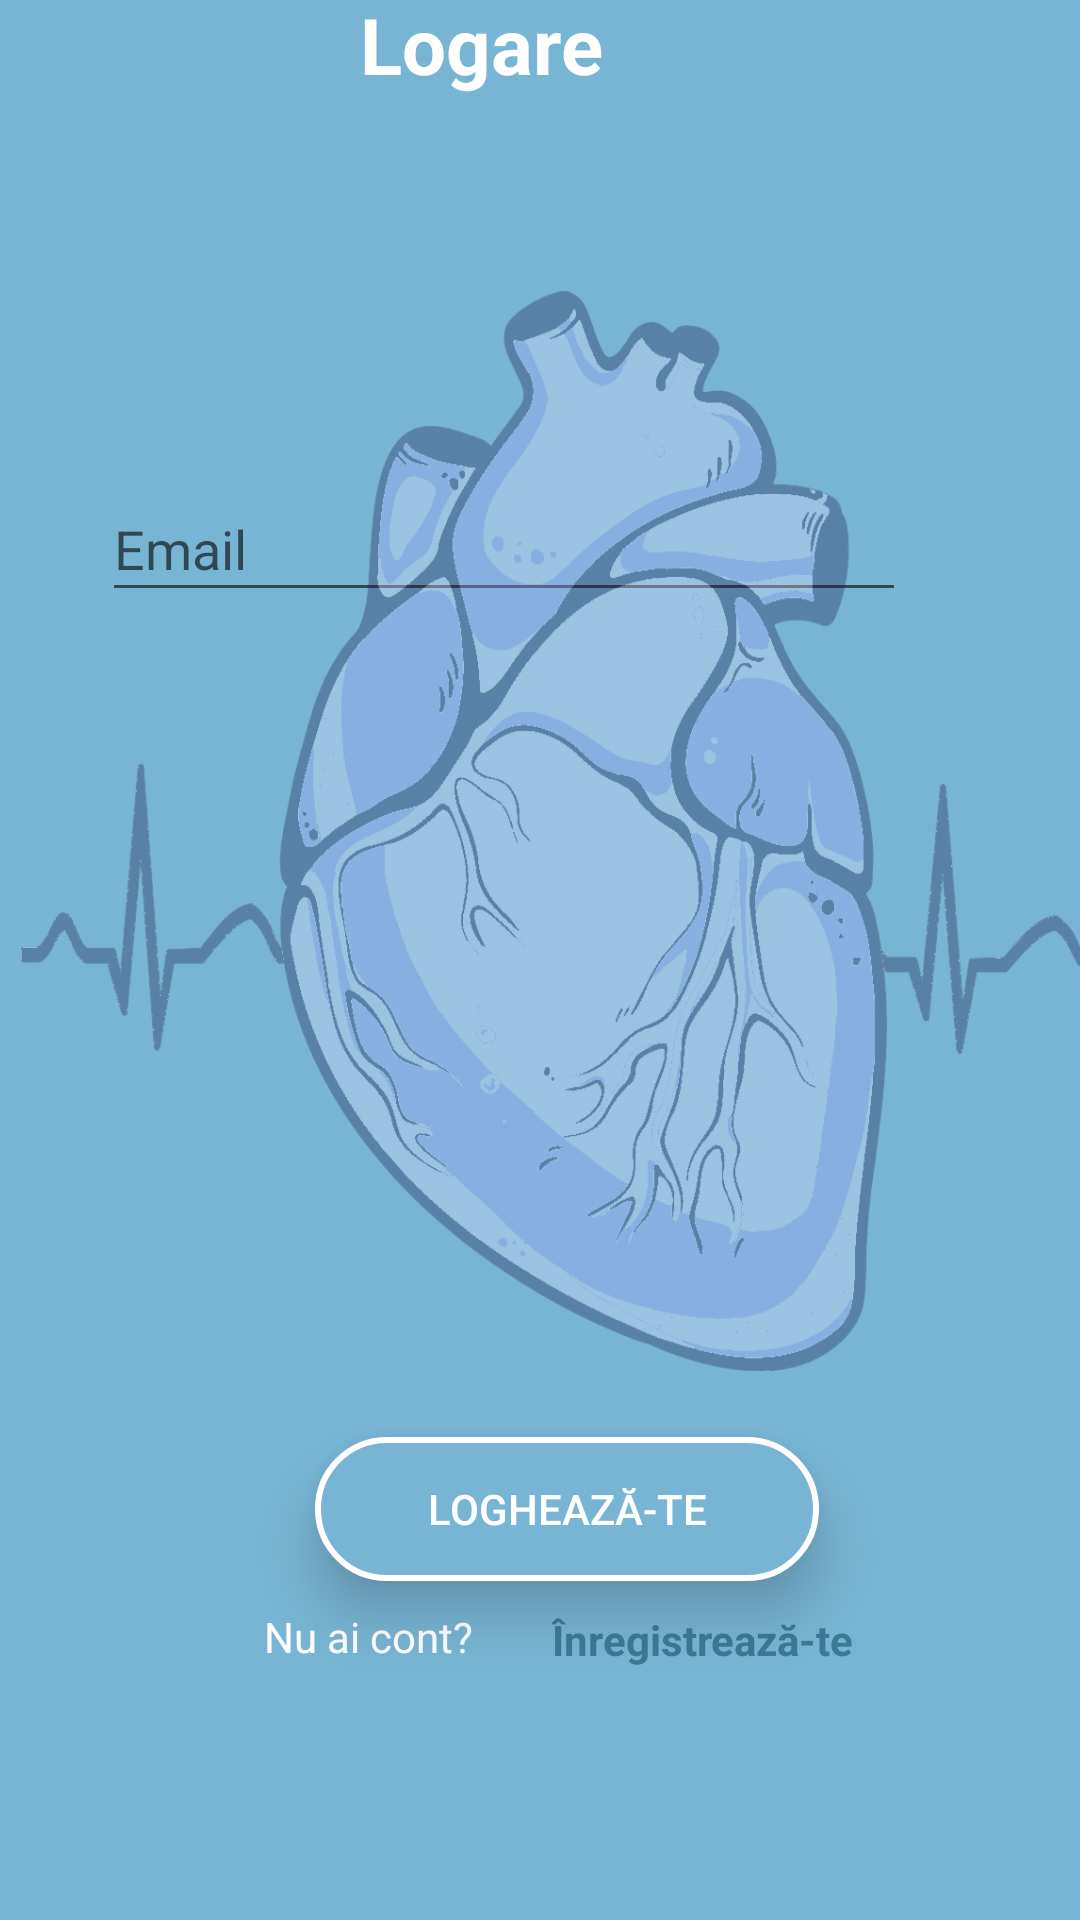

The Android layout XML behind this screen, and the referenced resources:
<!-- AndroidManifest.xml: application theme AppTheme -->
<!-- res/layout/activity_login.xml -->
<?xml version="1.0" encoding="utf-8"?>
<androidx.constraintlayout.widget.ConstraintLayout xmlns:android="http://schemas.android.com/apk/res/android"
    android:orientation="vertical"
    android:layout_width="match_parent"
    xmlns:app="http://schemas.android.com/apk/res-auto"
    xmlns:tools="http://schemas.android.com/tools"
    android:layout_height="match_parent"
    tools:context=".Login"
    android:background="#78b5d4"
    >


    














    <TextView
        android:id="@+id/textView"
        android:layout_width="119dp"
        android:layout_height="70dp"
        android:layout_marginStart="120dp"
        android:layout_marginTop="110dp"
        android:layout_marginEnd="146dp"
        android:layout_marginBottom="10dp"
        android:text="Logare"
        android:textColor="#ffffff"
        android:textSize="26dp"
        android:textStyle="bold"
        app:fontFamily="@font/cutive"
        app:layout_constraintBottom_toTopOf="@+id/imageView2"
        app:layout_constraintEnd_toEndOf="parent"
        app:layout_constraintHorizontal_bias="0.0"
        app:layout_constraintStart_toStartOf="parent"
        app:layout_constraintTop_toTopOf="parent" />

    <EditText
        android:id="@+id/etEmail"
        android:layout_width="268dp"
        android:layout_height="45dp"
        android:layout_marginStart="85dp"
        android:layout_marginLeft="85dp"
        android:layout_marginEnd="58dp"
        android:layout_marginRight="58dp"
        android:layout_marginBottom="900dp"
        android:hint="Email"

        app:layout_constraintBottom_toBottomOf="parent"
        app:layout_constraintEnd_toEndOf="parent"
        app:layout_constraintHorizontal_bias="1.0"
        app:layout_constraintStart_toStartOf="parent"
        app:layout_constraintTop_toBottomOf="@+id/imageView2"
        app:layout_constraintVertical_bias="0.391" />

    <EditText
        android:id="@+id/etParola"
        android:layout_width="268dp"
        android:layout_height="45dp"
        android:layout_marginStart="85dp"
        android:layout_marginLeft="85dp"
        android:layout_marginTop="12dp"
        android:layout_marginEnd="58dp"
        android:layout_marginRight="58dp"
        android:layout_marginBottom="148dp"
        android:hint="Parolă"
        android:password="true"
        app:layout_constraintBottom_toTopOf="@+id/btnlogare"
        app:layout_constraintEnd_toEndOf="parent"
        app:layout_constraintHorizontal_bias="1.0"
        app:layout_constraintStart_toEndOf="@+id/imageView2"
        app:layout_constraintTop_toBottomOf="@+id/etEmail"
        app:layout_constraintVertical_bias="0.176" />

    <ImageView
        android:id="@+id/imageView2"
        android:layout_width="360dp"
        android:layout_height="360dp"

        android:layout_marginStart="7dp"
        android:layout_marginTop="20dp"
        android:layout_marginEnd="44dp"
        android:layout_marginBottom="11dp"
        android:background="@drawable/transparent"
        app:layout_constraintBottom_toTopOf="@+id/btnlogare"
        app:layout_constraintEnd_toEndOf="parent"
        app:layout_constraintHorizontal_bias="0.0"
        app:layout_constraintStart_toStartOf="parent"
        app:layout_constraintTop_toBottomOf="@+id/textView" />

    <Button
        android:id="@+id/btnlogare"
        android:layout_width="168dp"
        android:layout_height="48dp"
        android:layout_marginStart="105dp"
        android:layout_marginTop="11dp"
        android:layout_marginEnd="152dp"
        android:layout_marginBottom="3dp"
        android:background="@drawable/button_shape1"
        android:elevation="10dp"
        android:text="Loghează-te"
        android:textColor="#ffffff"
        android:translationZ="10dp"
        app:layout_constraintBottom_toTopOf="@+id/textView2"
        app:layout_constraintEnd_toEndOf="parent"
        app:layout_constraintHorizontal_bias="0.0"
        app:layout_constraintStart_toStartOf="parent"
        app:layout_constraintTop_toBottomOf="@+id/imageView2" />

    <TextView
        android:id="@+id/textView2"
        android:layout_width="90dp"
        android:layout_height="30dp"
        android:layout_marginStart="120dp"
        android:layout_marginTop="6dp"
        android:layout_marginBottom="82dp"
        android:text="Nu ai cont?"
        android:textColor="#ffffff"
        app:layout_constraintBottom_toBottomOf="parent"
        app:layout_constraintEnd_toStartOf="@+id/txtinreg"
        app:layout_constraintHorizontal_bias="1.0"
        app:layout_constraintStart_toStartOf="parent"
        app:layout_constraintTop_toBottomOf="@+id/btnlogare" />

    <TextView
        android:id="@+id/txtinreg"
        android:layout_width="157dp"
        android:layout_height="30dp"
        android:layout_marginStart="6dp"
        android:layout_marginTop="10dp"
        android:layout_marginEnd="51dp"
        android:layout_marginBottom="73dp"
        android:text="Înregistrează-te"
        android:textColor="#3c7997"
        android:textStyle="bold"
        app:layout_constraintBottom_toBottomOf="parent"
        app:layout_constraintEnd_toEndOf="parent"
        app:layout_constraintStart_toEndOf="@+id/textView2"
        app:layout_constraintTop_toBottomOf="@+id/btnlogare"
        app:layout_constraintVertical_bias="1.0" />
</androidx.constraintlayout.widget.ConstraintLayout>
<!-- resources referenced by this layout -->
<resources>
  <!-- drawable button_shape1 (drawable) -->
  <?xml version="1.0" encoding="utf-8"?>
  <shape xmlns:android="http://schemas.android.com/apk/res/android" android:shape="rectangle" >
  <corners
      android:radius="100dp"
      />
  <solid
      android:color="#78b5d4"    />
  <padding
      android:left="0dp"
      android:top="0dp"
      android:right="0dp"
      android:bottom="0dp"
      />
  <size
      android:width="169dp"
      android:height="60dp"
      />
  <stroke
      android:width="2dp"
      android:color="#ffffff"
      />
  </shape>
  <!-- drawable toolbar_curbat (drawable-v24) -->
  <?xml version="1.0" encoding="utf-8"?>
  <layer-list xmlns:android="http://schemas.android.com/apk/res/android">
  <item>
  
      <shape android:shape="rectangle"/>
  </item>
  
      <item android:bottom="0dp"
          android:left="-100dp"
          android:right="-100dp"
         android:top="-80dp">
          <shape android:shape="oval">
              <solid android:color="#3c7997"/>
          </shape>
      </item>
  
  </layer-list>
  <!-- drawable transparent: png bitmap (drawable-v24, 117671 bytes) -->
  <style parent="Theme.AppCompat.Light.DarkActionBar" name="AppTheme">
  
      
  
  
      <item name="colorPrimary">@color/colorPrimary</item>
  
      <item name="colorPrimaryDark">@color/colorPrimaryDark</item>
  
      <item name="colorAccent">@color/colorAccent</item>
  
  </style>
  <color name="colorPrimary">#008577</color>
  <color name="colorPrimaryDark">#3c7997</color>
  <color name="colorAccent">#D81B60</color>
</resources>
